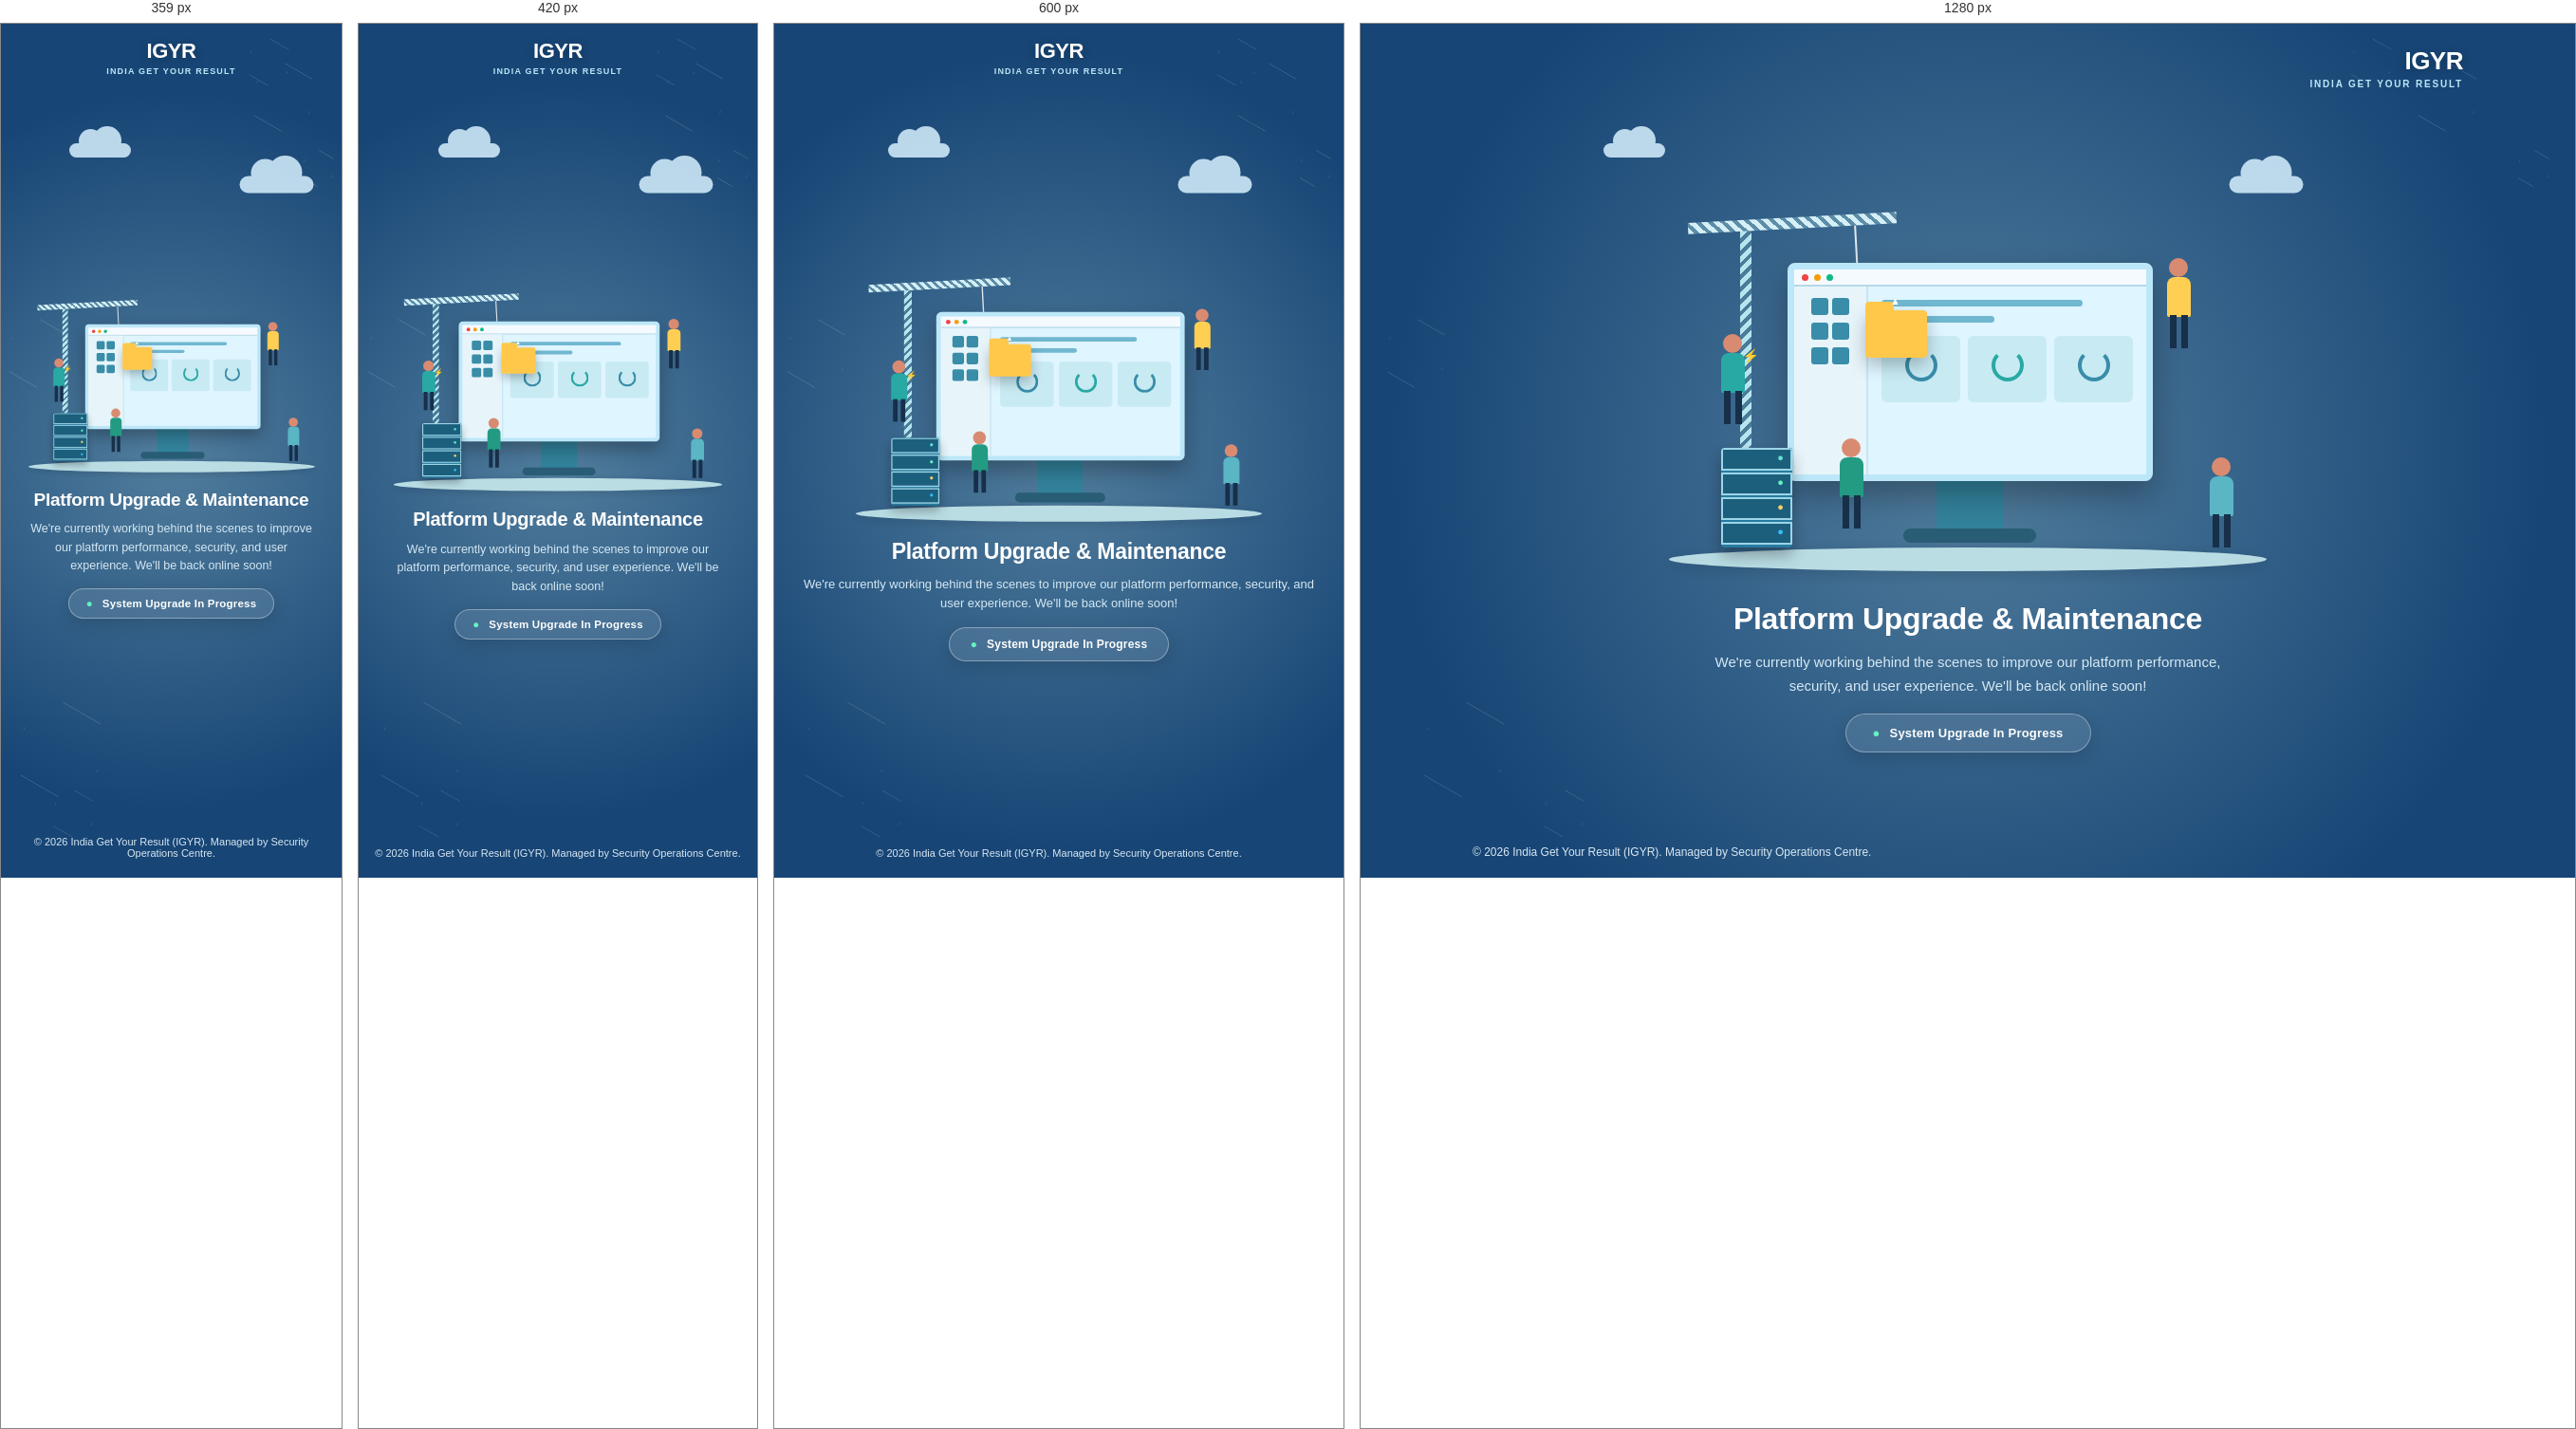
Rendered at 359 px, 420 px, 600 px and 1280 px, left to right.

<!-- file: maintenance.html -->
<!DOCTYPE html>
<html lang="en">
<head>
<meta charset="UTF-8">
<meta name="viewport" content="width=device-width, initial-scale=1.0, maximum-scale=5.0">
<title>Platform Upgrade & Maintenance | India Get Your Result (IGYR)</title>
<link rel="icon" type="image/png" href="/favicon-96x96.png">

<style>
* {
    margin: 0;
    padding: 0;
    box-sizing: border-box;
}

:root {
    --bg-grad-1: #527e9d;
    --bg-grad-2: #174575;
    --accent-cyan: #65e2d1;
    --accent-green: #65f2c0;
    --accent-yellow: #ffd166;
    --accent-blue: #38bdf8;
}

html, body {
    width: 100%;
    min-height: 100vh;
    min-height: 100dvh;
}

body {
    font-family: -apple-system, BlinkMacSystemFont, "Segoe UI", Roboto, Arial, sans-serif;
    background: radial-gradient(circle at center, var(--bg-grad-1), var(--bg-grad-2) 78%);
    color: white;
    overflow-x: hidden;
    overflow-y: auto;
    display: flex;
    flex-direction: column;
    justify-content: space-between;
    align-items: center;
    position: relative;
}

/* BACKGROUND FLOATING HEXAGONS */

.background {
    position: fixed;
    inset: 0;
    overflow: hidden;
    pointer-events: none;
    z-index: 0;
}

.hex {
    position: absolute;
    width: 65px;
    height: 65px;
    border: 1px solid rgba(255, 255, 255, 0.16);
    transform: rotate(30deg);
    clip-path: polygon(25% 0%, 75% 0%, 100% 50%, 75% 100%, 25% 100%, 0% 50%);
    animation: hexFloat 8s ease-in-out infinite alternate;
}

.hex:nth-child(1) { top: 5%; right: 8%; animation-delay: 0s; }
.hex:nth-child(2) { top: 15%; right: 2%; width: 35px; height: 35px; animation-delay: 1.5s; }
.hex:nth-child(3) { top: 2%; right: 15%; width: 45px; height: 45px; animation-delay: 3s; }
.hex:nth-child(4) { bottom: 10%; left: 5%; width: 90px; height: 90px; animation-delay: 2s; }
.hex:nth-child(5) { bottom: 5%; left: 15%; width: 45px; height: 45px; animation-delay: 4s; }
.hex:nth-child(6) { top: 35%; left: 2%; animation-delay: 0.5s; }

@keyframes hexFloat {
    0% { transform: rotate(30deg) translateY(0); }
    100% { transform: rotate(45deg) translateY(-14px); }
}

/* HEADER BRANDING */

header {
    width: 100%;
    max-width: 1100px;
    padding: 24px 28px 10px;
    display: flex;
    flex-direction: column;
    align-items: flex-end;
    z-index: 10;
}

.brand-title {
    font-size: 26px;
    font-weight: 900;
    letter-spacing: -0.5px;
    color: #ffffff;
    text-shadow: 0 2px 10px rgba(0, 0, 0, 0.25);
}

.brand-sub {
    font-size: 10px;
    letter-spacing: 1.8px;
    font-weight: 700;
    color: #bce7f8;
    margin-top: 3px;
    text-transform: uppercase;
}

/* CLOUDS DRIFTING */

.cloud {
    position: absolute;
    width: 65px;
    height: 15px;
    background: #d8f1ff;
    border-radius: 30px;
    top: 14%;
    left: 20%;
    opacity: 0.85;
    animation: cloudDriftOne 22s ease-in-out infinite alternate;
    pointer-events: none;
    z-index: 1;
}

.cloud::before,
.cloud::after {
    content: "";
    position: absolute;
    background: #d8f1ff;
    border-radius: 50%;
}

.cloud::before {
    width: 25px;
    height: 25px;
    top: -15px;
    left: 10px;
}

.cloud::after {
    width: 30px;
    height: 30px;
    top: -18px;
    right: 10px;
}

.cloud.two {
    top: 18%;
    left: 72%;
    transform: scale(1.2);
    animation: cloudDriftTwo 28s ease-in-out infinite alternate;
}

@keyframes cloudDriftOne {
    0% { transform: translateX(0); }
    100% { transform: translateX(45px); }
}

@keyframes cloudDriftTwo {
    0% { transform: scale(1.2) translateX(0); }
    100% { transform: scale(1.2) translateX(-50px); }
}

/* MAIN CONTENT CONTAINER */

.container {
    width: 100%;
    max-width: 900px;
    flex: 1;
    display: flex;
    justify-content: center;
    align-items: center;
    padding: 10px 16px 20px;
    position: relative;
    z-index: 5;
}

.scene {
    width: 100%;
    text-align: center;
    display: flex;
    flex-direction: column;
    align-items: center;
}

/* RESPONSIVE ILLUSTRATION WRAPPER */

.illustration-wrapper {
    width: 100%;
    max-width: 700px;
    height: 420px;
    margin: 10px auto 25px;
    position: relative;
    display: flex;
    justify-content: center;
    align-items: center;
}

.illustration {
    position: relative;
    width: 700px;
    height: 420px;
    flex-shrink: 0;
    transform-origin: center center;
}

/* COMPUTER MONITOR */

.monitor {
    position: absolute;
    width: 385px;
    height: 230px;
    left: 160px;
    top: 95px;
    background: #dff5ff;
    border: 7px solid #bce7f8;
    border-radius: 8px;
    box-shadow: 0 15px 35px rgba(0, 0, 0, 0.3);
    z-index: 3;
    overflow: hidden;
}

.topbar {
    height: 18px;
    background: #f5faff;
    border-bottom: 2px solid #b6d9e8;
    display: flex;
    align-items: center;
    gap: 6px;
    padding-left: 8px;
}

.dot {
    width: 7px;
    height: 7px;
    border-radius: 50%;
    background: #55a7bc;
    animation: dotPulse 2.5s infinite ease-in-out;
}

.dot:nth-child(1) { background: #ef4444; animation-delay: 0s; }
.dot:nth-child(2) { background: #f59e0b; animation-delay: 0.4s; }
.dot:nth-child(3) { background: #10b981; animation-delay: 0.8s; }

@keyframes dotPulse {
    0%, 100% { transform: scale(1); opacity: 0.9; }
    50% { transform: scale(0.8); opacity: 0.4; }
}

.screen-content {
    display: grid;
    grid-template-columns: 78px 1fr;
    height: calc(100% - 18px);
}

.sidebar {
    background: #e7f5fa;
    padding: 10px;
    border-right: 2px solid #c4e5f0;
}

.sidebar div {
    width: 18px;
    height: 18px;
    background: #398da9;
    display: inline-block;
    margin: 2px;
    border-radius: 3px;
    transition: background 0.3s;
    animation: iconBlink 4s infinite alternate;
}

.sidebar div:nth-child(2n) { animation-delay: 1s; }
.sidebar div:nth-child(3n) { animation-delay: 2s; }

@keyframes iconBlink {
    0%, 80% { opacity: 1; }
    90% { opacity: 0.3; }
    100% { opacity: 1; }
}

.dashboard {
    padding: 14px;
    text-align: left;
}

.line {
    height: 7px;
    width: 80%;
    background: #70b7d0;
    margin-bottom: 10px;
    border-radius: 5px;
    animation: lineShimmer 3s infinite ease-in-out;
}

.line.short {
    width: 45%;
    animation-delay: 1.5s;
}

@keyframes lineShimmer {
    0%, 100% { opacity: 0.8; width: 75%; }
    50% { opacity: 1; width: 85%; }
}

.cards {
    display: flex;
    gap: 8px;
    margin-top: 14px;
}

.card {
    flex: 1;
    height: 70px;
    background: #c8eaf3;
    border-radius: 6px;
    padding: 8px;
    position: relative;
    overflow: hidden;
}

.card::after {
    content: "";
    display: block;
    width: 26px;
    height: 26px;
    margin: 6px auto;
    border: 4px solid #398da9;
    border-top-color: transparent;
    border-radius: 50%;
    animation: cardSpin 1.4s linear infinite;
}

.card:nth-child(2)::after {
    animation-direction: reverse;
    border-color: #28a9a4;
    border-top-color: transparent;
}

@keyframes cardSpin {
    to { transform: rotate(360deg); }
}

/* REAL-TIME WORKING CHART BARS */

.chart {
    margin-top: 14px;
    height: 38px;
    display: flex;
    align-items: end;
    gap: 6px;
}

.chart span {
    flex: 1;
    background: #43a5b5;
    border-radius: 3px 3px 0 0;
    transition: height 0.4s ease;
}

.chart span:nth-child(1) { animation: barLive1 2.8s ease-in-out infinite alternate; }
.chart span:nth-child(2) { animation: barLive2 3.4s ease-in-out infinite alternate; }
.chart span:nth-child(3) { animation: barLive3 2.2s ease-in-out infinite alternate; }
.chart span:nth-child(4) { animation: barLive4 3.9s ease-in-out infinite alternate; }
.chart span:nth-child(5) { animation: barLive5 2.6s ease-in-out infinite alternate; }

@keyframes barLive1 { 0% { height: 35%; } 50% { height: 80%; } 100% { height: 45%; } }
@keyframes barLive2 { 0% { height: 75%; } 50% { height: 30%; } 100% { height: 90%; } }
@keyframes barLive3 { 0% { height: 40%; } 50% { height: 95%; } 100% { height: 60%; } }
@keyframes barLive4 { 0% { height: 95%; } 50% { height: 50%; } 100% { height: 100%; } }
@keyframes barLive5 { 0% { height: 65%; } 50% { height: 25%; } 100% { height: 75%; } }

/* MONITOR STAND */

.stand {
    position: absolute;
    width: 70px;
    height: 65px;
    top: 325px;
    left: 317px;
    background: #32839c;
    z-index: 2;
}

.stand::after {
    content: "";
    position: absolute;
    width: 140px;
    height: 15px;
    background: #295d75;
    bottom: 0;
    left: -35px;
    border-radius: 20px;
}

/* REAL-TIME MOVING CONSTRUCTION CRANE */

.crane {
    position: absolute;
    left: 55px;
    top: 20px;
    width: 180px;
    height: 350px;
    z-index: 2;
}

.crane-vertical {
    position: absolute;
    left: 55px;
    top: 30px;
    height: 300px;
    width: 12px;
    background: repeating-linear-gradient(135deg, #b8e4ef 0 5px, #487c99 5px 9px);
}

.crane-horizontal {
    position: absolute;
    left: 0;
    top: 30px;
    width: 220px;
    height: 12px;
    background: repeating-linear-gradient(45deg, #d4eff7 0 5px, #5d8da7 5px 9px);
    transform-origin: 55px center;
    transform: rotate(-3deg);
    animation: craneSway 5s ease-in-out infinite alternate;
}

@keyframes craneSway {
    0% { transform: rotate(-4deg); }
    50% { transform: rotate(-1.5deg); }
    100% { transform: rotate(-4deg); }
}

.crane-cable {
    position: absolute;
    width: 2px;
    height: 110px;
    background: rgba(255, 255, 255, 0.85);
    top: 12px;
    left: 175px;
    transform-origin: top center;
    animation: cableWiggle 5s ease-in-out infinite alternate;
}

@keyframes cableWiggle {
    0% { height: 105px; }
    50% { height: 125px; }
    100% { height: 105px; }
}

/* MOVING FOLDER / DATA CARGO */

.folder {
    position: absolute;
    width: 65px;
    height: 50px;
    background: #ffc84b;
    left: 242px;
    top: 145px;
    z-index: 6;
    border-radius: 4px;
    box-shadow: 0 8px 18px rgba(0, 0, 0, 0.25);
    animation: folderFloat 5s ease-in-out infinite alternate;
}

.folder::before {
    content: "";
    position: absolute;
    top: -9px;
    left: 0;
    width: 30px;
    height: 12px;
    background: #ffc84b;
    border-radius: 4px 4px 0 0;
}

.folder::after {
    content: "▲";
    position: absolute;
    top: -16px;
    left: 26px;
    color: white;
    font-size: 11px;
}

@keyframes folderFloat {
    0% { transform: translateY(0); }
    50% { transform: translateY(20px); }
    100% { transform: translateY(0); }
}

/* REAL ACTIVE SERVER RACK WITH BLINKING LEDS */

.server {
    position: absolute;
    left: 90px;
    bottom: 25px;
    width: 75px;
    height: 105px;
    background: #287b9f;
    z-index: 4;
    border-radius: 4px;
    box-shadow: 0 8px 16px rgba(0, 0, 0, 0.3);
    overflow: hidden;
}

.server div {
    height: 24px;
    border: 2px solid #9cd5e7;
    margin-bottom: 2px;
    position: relative;
    background: #1c5f7d;
}

.server div::after {
    content: "●";
    position: absolute;
    right: 7px;
    top: 2px;
    font-size: 11px;
}

.server div:nth-child(1)::after {
    color: var(--accent-cyan);
    animation: ledFlash1 1.2s infinite;
}
.server div:nth-child(2)::after {
    color: var(--accent-green);
    animation: ledFlash2 1.8s infinite;
}
.server div:nth-child(3)::after {
    color: var(--accent-yellow);
    animation: ledFlash3 2.4s infinite;
}
.server div:nth-child(4)::after {
    color: var(--accent-blue);
    animation: ledFlash4 1.5s infinite;
}

@keyframes ledFlash1 {
    0%, 100% { opacity: 1; text-shadow: 0 0 6px var(--accent-cyan); }
    50% { opacity: 0.2; text-shadow: none; }
}
@keyframes ledFlash2 {
    0%, 100% { opacity: 0.3; text-shadow: none; }
    60% { opacity: 1; text-shadow: 0 0 6px var(--accent-green); }
}
@keyframes ledFlash3 {
    0%, 40% { opacity: 1; text-shadow: 0 0 6px var(--accent-yellow); }
    80% { opacity: 0.2; text-shadow: none; }
}
@keyframes ledFlash4 {
    0%, 100% { opacity: 0.25; text-shadow: none; }
    45% { opacity: 1; text-shadow: 0 0 6px var(--accent-blue); }
}

/* REAL WORKING ANIMATED WORKERS */

.worker {
    position: absolute;
    width: 35px;
    height: 110px;
    z-index: 5;
}

.head {
    position: absolute;
    width: 20px;
    height: 20px;
    background: #d98b72;
    border-radius: 50%;
    left: 7px;
    top: 0;
}

.body {
    position: absolute;
    top: 20px;
    left: 5px;
    width: 25px;
    height: 42px;
    background: #28a9a4;
    border-radius: 8px 8px 2px 2px;
    position: relative;
}

.leg {
    position: absolute;
    top: 60px;
    left: 8px;
    width: 7px;
    height: 35px;
    background: #172f49;
    box-shadow: 12px 0 #172f49;
}

/* Worker 1: Working on the crane/left with spark effect */
.worker.one {
    left: 85px;
    top: 170px;
    animation: workerOneHammer 1.8s ease-in-out infinite;
    transform-origin: bottom center;
}

.worker.one::after {
    content: "⚡";
    position: absolute;
    top: 15px;
    right: -10px;
    font-size: 14px;
    color: #ffeb3b;
    animation: sparkFlicker 0.9s infinite alternate;
}

@keyframes workerOneHammer {
    0%, 100% { transform: rotate(0deg) translateY(0); }
    40% { transform: rotate(-5deg) translateY(-2px); }
    50% { transform: rotate(3deg) translateY(1px); }
}

@keyframes sparkFlicker {
    0%, 70% { opacity: 0; transform: scale(0.6); }
    85% { opacity: 1; transform: scale(1.3); }
    100% { opacity: 0; }
}

/* Worker 2: High inspection on right */
.worker.two {
    right: 110px;
    top: 90px;
    animation: workerTwoInspect 3s ease-in-out infinite alternate;
}

.worker.two .body {
    background: #ffcf53;
}

@keyframes workerTwoInspect {
    0% { transform: translateY(0); }
    50% { transform: translateY(-5px); }
    100% { transform: translateY(0); }
}

/* Worker 3: Typing & Operating at Center Console */
.worker.three {
    left: 210px;
    top: 280px;
    animation: workerThreeOperate 1.5s ease-in-out infinite alternate;
}

.worker.three .body {
    background: #239b83;
}

@keyframes workerThreeOperate {
    0% { transform: rotate(0deg); }
    100% { transform: rotate(-3deg); }
}

/* Worker 4: Lower Right Overseer */
.worker.four {
    right: 65px;
    top: 300px;
    animation: workerFourBreath 4s ease-in-out infinite;
}

.worker.four .body {
    background: #5ab5c5;
}

@keyframes workerFourBreath {
    0%, 100% { transform: translateY(0); }
    50% { transform: translateY(-3px); }
}

/* FLOOR SHADOW */

.floor {
    position: absolute;
    bottom: 0;
    left: 35px;
    width: 630px;
    height: 25px;
    background: #c7e9ed;
    border-radius: 50%;
    opacity: 0.9;
    box-shadow: 0 4px 15px rgba(0, 0, 0, 0.15);
}

/* TYPOGRAPHY */

h1 {
    font-size: 32px;
    font-weight: 800;
    margin-top: 5px;
    letter-spacing: -0.3px;
    color: #ffffff;
    line-height: 1.25;
}

.description {
    font-size: 15px;
    line-height: 1.65;
    color: #d5e9f4;
    max-width: 560px;
    margin: 14px auto 16px;
    padding: 0 10px;
}

.status {
    display: inline-flex;
    align-items: center;
    gap: 10px;
    padding: 12px 28px;
    border: 1px solid rgba(255, 255, 255, 0.35);
    border-radius: 30px;
    background: rgba(255, 255, 255, 0.1);
    backdrop-filter: blur(8px);
    font-size: 13px;
    font-weight: 600;
    letter-spacing: 0.2px;
    box-shadow: 0 6px 20px rgba(0, 0, 0, 0.15);
    transition: all 0.3s ease;
}

.status-dot {
    color: #65f2c0;
    display: inline-block;
    animation: statusPulse 1.6s infinite ease-in-out;
}

@keyframes statusPulse {
    0%, 100% { opacity: 1; transform: scale(1.2); }
    50% { opacity: 0.3; transform: scale(0.8); }
}

/* FOOTER */

footer {
    width: 100%;
    max-width: 1100px;
    padding: 20px 28px;
    font-size: 12px;
    color: #d8e8f3;
    text-align: left;
    z-index: 10;
}

/* RESPONSIVE SCALING FOR TABLETS & MOBILES */

@media (max-width: 720px) {
    header {
        padding: 16px 20px 5px;
        align-items: center;
        text-align: center;
    }

    .brand-title {
        font-size: 22px;
    }

    .brand-sub {
        font-size: 9px;
        letter-spacing: 1.2px;
    }

    .illustration-wrapper {
        height: 290px;
        margin-top: 5px;
        margin-bottom: 10px;
    }

    /* Fluid proportional scale preserving every pixel ratio */
    .illustration {
        transform: scale(0.68);
    }

    h1 {
        font-size: 23px;
        padding: 0 10px;
    }

    .description {
        font-size: 13px;
        line-height: 1.55;
        margin: 10px auto 14px;
    }

    .status {
        padding: 10px 22px;
        font-size: 12px;
    }

    footer {
        text-align: center;
        padding: 14px 16px 20px;
        font-size: 11px;
    }
}

@media (max-width: 480px) {
    .illustration-wrapper {
        height: 245px;
        margin-top: 0;
        margin-bottom: 5px;
    }

    .illustration {
        transform: scale(0.55);
    }

    h1 {
        font-size: 20px;
    }

    .description {
        font-size: 12.5px;
        padding: 0 14px;
    }

    .status {
        padding: 9px 18px;
        font-size: 11.5px;
    }
}

@media (max-width: 360px) {
    .illustration-wrapper {
        height: 215px;
    }

    .illustration {
        transform: scale(0.48);
    }

    h1 {
        font-size: 19px;
    }
}
</style>
</head>

<body>

<!-- Hexagon ambient motion -->
<div class="background">
    <div class="hex"></div>
    <div class="hex"></div>
    <div class="hex"></div>
    <div class="hex"></div>
    <div class="hex"></div>
    <div class="hex"></div>
</div>

<header>
    <div class="brand-title">IGYR</div>
    <div class="brand-sub">INDIA GET YOUR RESULT</div>
</header>

<div class="cloud"></div>
<div class="cloud two"></div>

<main class="container">
    <section class="scene">

        <!-- Responsive Illustration Area -->
        <div class="illustration-wrapper">
            <div class="illustration">

                <!-- Active Moving Crane -->
                <div class="crane">
                    <div class="crane-vertical"></div>
                    <div class="crane-horizontal">
                        <div class="crane-cable"></div>
                    </div>
                </div>

                <!-- Central Computer Monitor -->
                <div class="monitor">
                    <div class="topbar">
                        <div class="dot"></div>
                        <div class="dot"></div>
                        <div class="dot"></div>
                    </div>

                    <div class="screen-content">
                        <div class="sidebar">
                            <div></div><div></div>
                            <div></div><div></div>
                            <div></div><div></div>
                        </div>

                        <div class="dashboard">
                            <div class="line"></div>
                            <div class="line short"></div>

                            <div class="cards">
                                <div class="card"></div>
                                <div class="card"></div>
                                <div class="card"></div>
                            </div>

                            <!-- Live Telemetry Bars -->
                            <div class="chart">
                                <span></span>
                                <span></span>
                                <span></span>
                                <span></span>
                                <span></span>
                            </div>
                        </div>
                    </div>
                </div>

                <!-- Monitor Stand -->
                <div class="stand"></div>

                <!-- Moving Floating Folder -->
                <div class="folder"></div>

                <!-- Real Server Tower Rack with Blinking LEDs -->
                <div class="server">
                    <div></div>
                    <div></div>
                    <div></div>
                    <div></div>
                </div>

                <!-- Animated Working Figures -->
                <div class="worker one">
                    <div class="head"></div>
                    <div class="body"></div>
                    <div class="leg"></div>
                </div>

                <div class="worker two">
                    <div class="head"></div>
                    <div class="body"></div>
                    <div class="leg"></div>
                </div>

                <div class="worker three">
                    <div class="head"></div>
                    <div class="body"></div>
                    <div class="leg"></div>
                </div>

                <div class="worker four">
                    <div class="head"></div>
                    <div class="body"></div>
                    <div class="leg"></div>
                </div>

                <!-- Isometric Floor Shadow -->
                <div class="floor"></div>

            </div>
        </div>

        <h1 id="maint-heading">Platform Upgrade & Maintenance</h1>

        <p class="description" id="maint-text">
            We're currently working behind the scenes to improve our platform performance, security, and user experience. We'll be back online soon!
        </p>

        <div class="status" id="status-pill">
            <span class="status-dot">●</span>
            <span id="status-text">System Upgrade In Progress</span>
        </div>

    </section>
</main>

<footer>
    &copy; <span id="year">2026</span> India Get Your Result (IGYR). Managed by Security Operations Centre.
</footer>

<script>
    document.getElementById('year').textContent = new Date().getFullYear();

    // Auto-reconnection loop: polls status and redirects immediately when website is back online
    async function checkPlatformStatus() {
        try {
            const res = await fetch('/api/status/maintenance?t=' + Date.now(), { cache: 'no-store' });
            if (res.ok) {
                const data = await res.json();

                if (data.maintenance_title) {
                    document.getElementById('maint-heading').textContent = data.maintenance_title;
                }
                if (data.maintenance_message) {
                    document.getElementById('maint-text').textContent = data.maintenance_message;
                }

                if (data.website_active === true) {
                    const statusText = document.getElementById('status-text');
                    statusText.textContent = "Platform Restored! Redirecting...";
                    document.getElementById('status-pill').style.borderColor = "#65f2c0";
                    setTimeout(() => {
                        window.location.href = '/';
                    }, 1200);
                }
            }
        } catch (e) {
            // Server restarting / temporarily busy
        }
    }

    checkPlatformStatus();
    setInterval(checkPlatformStatus, 8000);
</script>

</body>
</html>